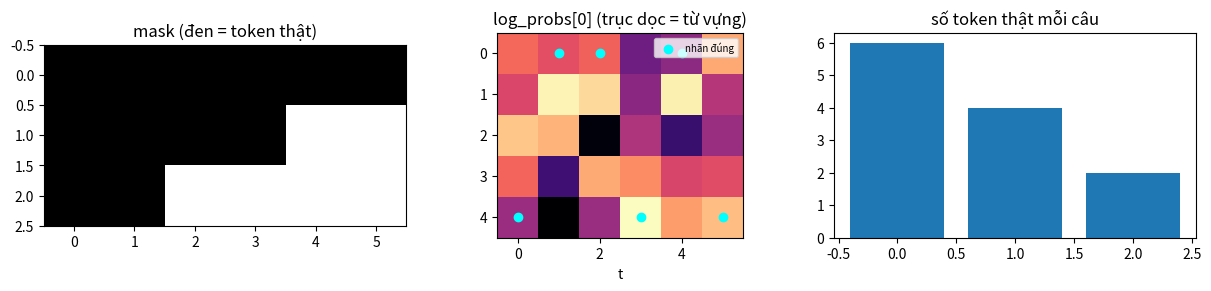

This chart was generated by the following Python code:
# %% [markdown]
# Mỗi vị trí $(b, t)$ cần **nhặt đúng một số** trong $V$ số: $\log p_{b,t,y_{bt}}$. Rồi lấy trung bình *chỉ trên token thật*.
#
# Hai câu hỏi trước khi code: (1) nhặt theo chỉ số nằm trong một mảng khác thì dùng gì? (2) chia cho cái gì?

# %%
import numpy as np
import matplotlib.pyplot as plt

rng = np.random.default_rng(0)
B, T, V = 3, 6, 5
lengths = np.array([6, 4, 2])
mask = np.arange(T)[None, :] < lengths[:, None]
logits = rng.normal(size=(B, T, V))
log_probs = logits - np.log(np.exp(logits).sum(-1, keepdims=True))
targets = rng.integers(0, V, size=(B, T))
print("mask:\n", mask.astype(int))
print("targets:\n", targets)

# %%
fig, ax = plt.subplots(1, 3, figsize=(12, 3))
ax[0].imshow(mask, cmap="Greys", vmin=0, vmax=1)
ax[0].set_title("mask (đen = token thật)")
ax[1].imshow(log_probs[0].T, cmap="magma")
ax[1].scatter(np.arange(T), targets[0], c="cyan", marker="o", label="nhãn đúng")
ax[1].set_title("log_probs[0] (trục dọc = từ vựng)")
ax[1].set_xlabel("t")
ax[1].legend(loc="upper right", fontsize=7)
ax[2].bar(range(B), lengths)
ax[2].set_title("số token thật mỗi câu")
plt.tight_layout()
plt.show()
